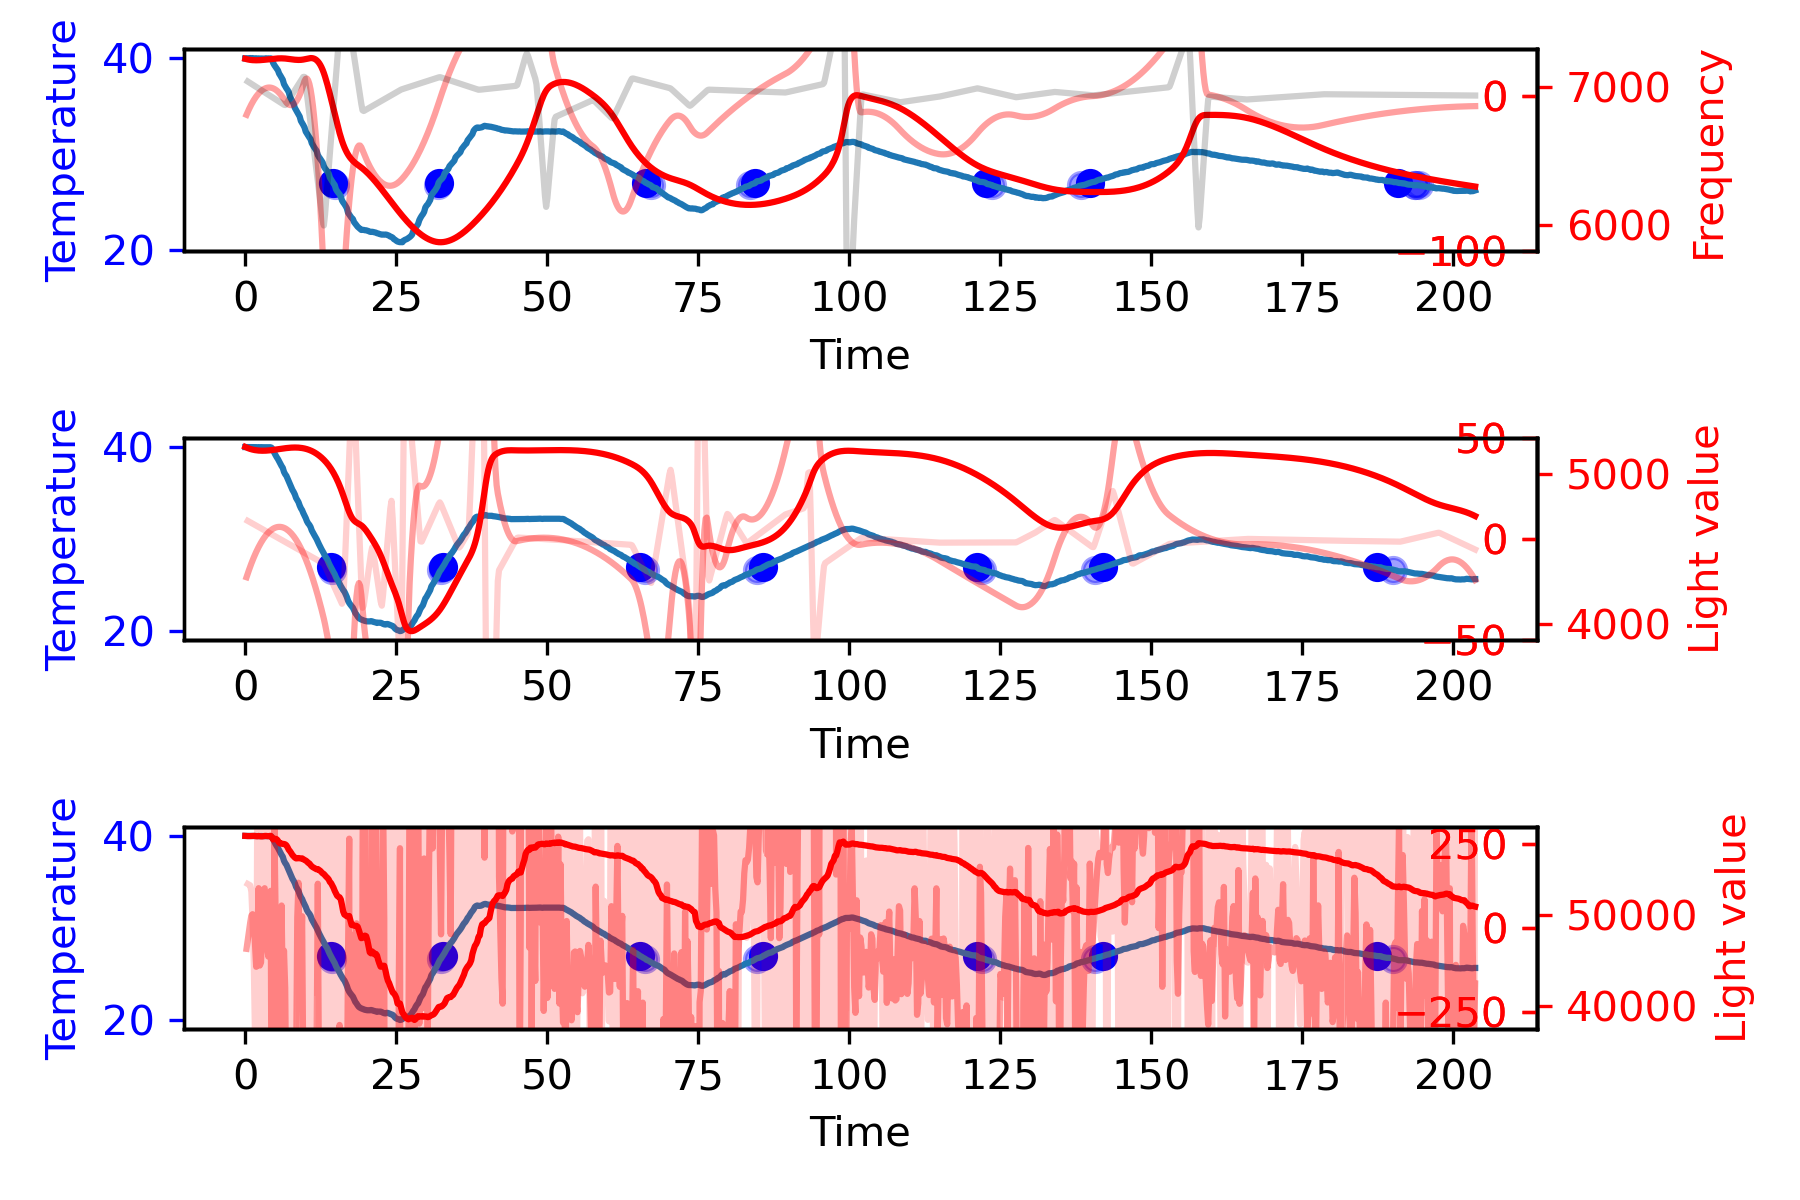

The table this chart was drawn from, first rows:
39.97, 39.96, 39.94, 39.96, 39.98, 39.96, 0.00, 47.67, 47.63, 43.45, 100534.00, H, -0.16, 0.00, -0.78, 0.01, -0.94, 58697.00, 5162.00, 7201.65
39.97, 39.96, 39.95, 39.96, 39.98, 39.97, 0.00, 47.62, 47.63, 43.44, 100534, H, -0.04, 0.00, 0.59, 0.00, 0.55, 58692, 5164, 7202
39.97, 39.96, 39.94, 39.98, 39.95, 39.98, 0.00, 47.63, 47.64, 43.42, 100538, H, -0.12, 0.00, -0.39, 0.01, -0.51, 58678, 5163, 7202
39.97, 39.96, 39.95, 39.96, 39.97, 39.97, 0.00, 47.69, 47.64, 43.42, 100537, H, -0.08, 0.00, 0.20, 0.00, 0.12, 58673, 5164, 7202
39.97, 39.96, 39.96, 39.96, 39.98, 39.96, 0.00, 47.67, 47.63, 43.41, 100538, H, -0.04, 0.00, 0.20, 0.00, 0.16, 58675, 5159, 7203
39.97, 39.96, 39.95, 39.95, 39.97, 39.96, 0.00, 47.66, 47.63, 43.42, 100534, H, -0.20, 0.00, -0.78, 0.01, -0.98, 58704, 5159, 7203
39.97, 39.97, 39.96, 39.98, 39.98, 39.96, 0.00, 47.67, 47.62, 43.39, 100540, H, 0.08, 0.00, 1.37, -0.00, 1.45, 58690, 5161, 7204
39.97, 39.96, 39.93, 39.95, 39.97, 39.97, 0.00, 47.68, 47.60, 43.38, 100538, H, -0.23, 0.00, -1.56, 0.01, -1.80, 58689, 5158, 7204
39.97, 39.96, 39.94, 39.95, 39.98, 39.95, 0.00, 47.63, 47.62, 43.38, 100538, H, -0.20, 0.00, 0.20, 0.01, 0.00, 58702, 5159, 7202
39.97, 39.95, 39.94, 39.95, 39.97, 39.96, 0.00, 47.64, 47.67, 43.38, 100538, H, -0.27, 0.00, -0.39, 0.01, -0.66, 58664, 5161, 7202
39.97, 39.94, 39.92, 39.95, 39.95, 39.95, 0.00, 47.67, 47.62, 43.38, 100536, H, -0.51, 0.00, -1.17, 0.03, -1.68, 58662, 5161, 7202
39.97, 39.95, 39.93, 39.95, 39.97, 39.94, 0.00, 47.66, 47.62, 43.38, 100536, H, -0.39, 0.00, 0.59, 0.02, 0.20, 58691, 5160, 7204
39.97, 39.94, 39.91, 39.94, 39.96, 39.95, 0.00, 47.63, 47.65, 43.37, 100535, H, -0.51, 0.00, -0.59, 0.03, -1.09, 58655, 5161, 7204
39.97, 39.95, 39.92, 39.96, 39.97, 39.95, 0.00, 47.65, 47.66, 43.37, 100538, H, -0.35, 0.00, 0.78, 0.02, 0.43, 58657, 5162, 7203
39.97, 39.94, 39.91, 39.94, 39.96, 39.95, 0.00, 47.64, 47.65, 43.36, 100537, H, -0.55, 0.00, -0.98, 0.03, -1.52, 58634, 5161, 7201
39.97, 39.94, 39.91, 39.95, 39.95, 39.96, 0.00, 47.64, 47.65, 43.36, 100538, H, -0.47, 0.00, 0.39, 0.02, -0.08, 58671, 5159, 7203
39.97, 39.94, 39.91, 39.95, 39.95, 39.95, 0.00, 47.65, 47.61, 43.36, 100536, H, -0.47, 0.00, 0.00, 0.02, -0.47, 58703, 5161, 7202
39.97, 39.95, 39.94, 39.98, 39.95, 39.94, 0.00, 47.67, 47.65, 43.36, 100537, H, -0.35, 0.00, 0.59, 0.02, 0.23, 58680, 5160, 7203
39.97, 39.95, 39.92, 39.95, 39.96, 39.97, 0.00, 47.68, 47.68, 43.36, 100536, H, -0.31, 0.00, 0.20, 0.02, -0.12, 58689, 5161, 7202
39.97, 39.95, 39.93, 39.95, 39.95, 39.95, 0.00, 47.69, 47.65, 43.35, 100537, H, -0.43, 0.00, -0.59, 0.02, -1.02, 58681, 5161, 7204
39.71, 39.95, 39.92, 39.95, 39.95, 39.95, 0.00, 47.65, 47.66, 43.36, 100535, D, 4.77, 0.43, 26.00, -0.24, 31.20, 58670, 5158, 7202
39.45, 39.94, 39.93, 39.95, 39.95, 39.95, 0.00, 47.69, 47.65, 43.35, 100538, D, 9.93, 1.90, 25.80, -0.50, 37.64, 58711, 5162, 7201
39.19, 39.86, 39.86, 39.88, 39.90, 39.78, 0.00, 47.66, 47.65, 43.36, 100539, D, 13.37, 4.23, 17.21, -0.67, 34.82, 58526, 5160, 7201
38.93, 39.60, 39.46, 39.59, 39.79, 39.56, 0.00, 47.70, 47.66, 43.42, 100540, D, 13.46, 6.92, 0.41, -0.67, 20.79, 58300, 5160, 7200
38.67, 39.33, 39.23, 39.38, 39.40, 39.33, 0.00, 47.71, 47.66, 43.53, 100541, D, 13.34, 9.60, -0.56, -0.67, 22.38, 58373, 5159, 7202
38.41, 39.09, 39.04, 39.19, 39.23, 38.90, 0.00, 47.71, 47.76, 43.68, 100541, D, 13.62, 12.29, 1.39, -0.68, 27.31, 58373, 5160, 7208
38.15, 38.86, 38.84, 38.82, 39.04, 38.73, 0.00, 47.77, 47.81, 43.84, 100538, D, 14.21, 15.08, 2.95, -0.71, 32.24, 58337, 5160, 7209
37.89, 38.66, 38.68, 38.67, 38.71, 38.56, 0.00, 47.92, 47.93, 44.01, 100537, D, 15.39, 18.04, 5.88, -0.77, 39.31, 58146, 5162, 7204
37.63, 38.41, 38.34, 38.53, 38.55, 38.21, 0.00, 48.01, 48.12, 44.20, 100534, D, 15.63, 21.14, 1.20, -0.78, 37.96, 57970, 5163, 7208
37.37, 38.17, 38.14, 38.15, 38.38, 38.02, 0.00, 48.18, 48.29, 44.40, 100539, D, 16.06, 24.31, 2.17, -0.80, 42.54, 57840, 5164, 7203
37.11, 37.91, 37.91, 37.95, 38.02, 37.79, 0.00, 48.29, 48.53, 44.64, 100537, D, 16.14, 27.53, 0.41, -0.81, 44.09, 57863, 5162, 7211
36.85, 37.71, 37.70, 37.74, 37.79, 37.59, 0.00, 48.48, 48.75, 44.89, 100536, D, 17.17, 30.86, 5.10, -0.86, 53.13, 57814, 5165, 7215
36.59, 37.27, 37.25, 37.31, 37.37, 37.16, 0.00, 48.74, 48.99, 45.17, 100536, D, 13.73, 33.95, -17.16, -0.69, 30.52, 57815, 5163, 7214
36.33, 37.02, 37.02, 37.07, 37.12, 36.89, 0.00, 48.97, 49.26, 45.46, 100540, D, 13.93, 36.72, 1.00, -0.70, 51.65, 57759, 5166, 7211
36.07, 36.84, 36.81, 36.89, 36.95, 36.70, 0.00, 49.23, 49.57, 45.78, 100537, D, 15.42, 39.65, 7.45, -0.77, 62.52, 57665, 5166, 7213
35.81, 36.54, 36.63, 36.69, 36.55, 36.29, 0.00, 49.48, 49.88, 46.08, 100536, D, 14.68, 42.66, -3.69, -0.73, 53.66, 57433, 5165, 7214
35.55, 36.27, 36.39, 36.27, 36.34, 36.06, 0.00, 49.79, 50.19, 46.42, 100535, D, 14.42, 45.57, -1.34, -0.72, 58.64, 57166, 5165, 7207
35.29, 35.97, 35.91, 36.05, 36.13, 35.80, 0.00, 50.08, 50.55, 46.80, 100537, D, 13.68, 48.38, -3.69, -0.68, 58.37, 57007, 5166, 7217
35.03, 35.62, 35.66, 35.82, 35.66, 35.34, 0.00, 50.41, 50.89, 47.17, 100531, D, 11.92, 50.94, -8.77, -0.60, 54.10, 56810, 5164, 7215
34.77, 35.32, 35.42, 35.35, 35.41, 35.09, 0.00, 50.76, 51.34, 47.57, 100535, D, 11.03, 53.24, -4.47, -0.55, 59.80, 56592, 5167, 7207
34.51, 35.10, 35.18, 35.13, 35.22, 34.87, 0.00, 51.13, 51.70, 47.96, 100535, D, 11.82, 55.52, 3.93, -0.59, 71.27, 56441, 5166, 7212
34.25, 34.83, 34.77, 34.93, 34.98, 34.66, 0.00, 51.51, 52.18, 48.38, 100537, D, 11.74, 57.88, -0.37, -0.59, 69.25, 56310, 5165, 7206
33.99, 34.45, 34.54, 34.50, 34.54, 34.20, 0.00, 51.95, 52.58, 48.80, 100533, D, 9.17, 59.97, -12.87, -0.46, 56.27, 56225, 5167, 7210
33.73, 34.22, 34.31, 34.29, 34.31, 33.95, 0.00, 52.34, 53.09, 49.24, 100541, D, 9.80, 61.87, 3.15, -0.49, 74.81, 56223, 5167, 7209
33.47, 34.00, 34.08, 34.08, 34.09, 33.76, 0.00, 52.75, 53.55, 49.69, 100537, D, 10.66, 63.91, 4.32, -0.53, 78.90, 56256, 5164, 7209
33.21, 33.63, 33.87, 33.64, 33.69, 33.33, 0.00, 53.26, 54.03, 50.15, 100536, D, 8.48, 65.83, -10.91, -0.42, 63.39, 56238, 5164, 7205
32.95, 33.34, 33.41, 33.40, 33.48, 33.08, 0.00, 53.70, 54.53, 50.59, 100535, D, 7.86, 67.46, -3.10, -0.39, 72.22, 56207, 5164, 7206
32.69, 33.13, 33.20, 33.20, 33.23, 32.87, 0.00, 54.20, 55.09, 51.08, 100535, D, 8.80, 69.13, 4.71, -0.44, 82.64, 56224, 5161, 7206
32.43, 32.81, 32.98, 32.80, 32.81, 32.66, 0.00, 54.68, 55.60, 51.55, 100534, D, 7.75, 70.78, -5.25, -0.39, 73.28, 56127, 5163, 7207
32.17, 32.54, 32.73, 32.58, 32.59, 32.25, 0.00, 55.20, 56.15, 52.02, 100534, D, 7.44, 72.30, -1.54, -0.37, 78.21, 56050, 5162, 7205
31.91, 32.27, 32.30, 32.35, 32.38, 32.04, 0.00, 55.68, 56.65, 52.53, 100531, D, 7.21, 73.77, -1.15, -0.36, 79.83, 55975, 5157, 7205
31.65, 31.93, 32.09, 31.91, 31.93, 31.80, 0.00, 56.20, 57.22, 53.04, 100529, D, 5.73, 75.06, -7.40, -0.29, 73.40, 55878, 5160, 7203
31.39, 31.70, 31.89, 31.70, 31.76, 31.47, 0.00, 56.74, 57.72, 53.55, 100532, D, 6.33, 76.27, 2.95, -0.32, 85.55, 55730, 5155, 7203
31.13, 31.54, 31.69, 31.57, 31.63, 31.27, 0.00, 57.24, 58.30, 54.08, 100529, D, 8.28, 77.73, 9.79, -0.41, 95.80, 55669, 5153, 7206
30.87, 31.31, 31.52, 31.39, 31.24, 31.09, 0.00, 57.75, 58.85, 54.59, 100531, D, 8.83, 79.44, 2.76, -0.44, 91.03, 55483, 5153, 7202
30.61, 30.94, 31.09, 30.99, 31.02, 30.63, 0.00, 58.23, 59.45, 55.12, 100531, D, 6.57, 80.98, -11.30, -0.33, 76.25, 55348, 5152, 7201
30.35, 30.71, 30.87, 30.75, 30.82, 30.39, 0.00, 58.80, 59.99, 55.67, 100533, D, 7.24, 82.36, 3.34, -0.36, 92.95, 55238, 5148, 7201
30.09, 30.46, 30.66, 30.55, 30.41, 30.20, 0.00, 59.31, 60.62, 56.19, 100530, D, 7.40, 83.83, 0.80, -0.37, 92.04, 55173, 5146, 7201
29.83, 30.22, 30.47, 30.17, 30.22, 30.01, 0.00, 59.86, 61.19, 56.72, 100533, D, 7.80, 85.35, 1.98, -0.39, 95.12, 55089, 5146, 7198
29.57, 30.00, 30.29, 29.98, 30.04, 29.70, 0.00, 60.39, 61.79, 57.25, 100532, D, 8.70, 87.00, 4.52, -0.44, 100.2, 55016, 5140, 7185
29.31, 29.70, 29.87, 29.78, 29.66, 29.49, 0.00, 60.95, 62.40, 57.77, 100533, D, 7.93, 88.66, -3.88, -0.40, 92.70, 55046, 5135, 7178
... 958 more rows
